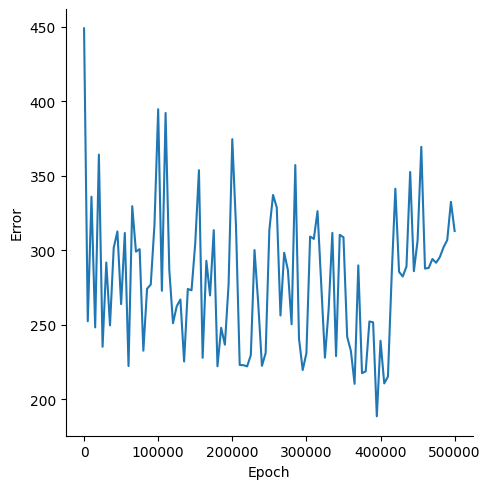

The data file committed next to this chart (first rows):
, Epoch, Error
0, 0, 448.8
1, 5000, 252.3
2, 10000, 335.9
3, 15000, 248.2
4, 20000, 364.1
5, 25000, 235.2
6, 30000, 291.7
7, 35000, 249.5
8, 40000, 301.5
9, 45000, 312.6
10, 50000, 263.8
11, 55000, 311.5
12, 60000, 222.3
13, 65000, 329.5
14, 70000, 299
15, 75000, 300.7
16, 80000, 232.5
17, 85000, 274.1
18, 90000, 277
19, 95000, 317.1
20, 100000, 394.6
21, 105000, 272.8
22, 110000, 392.1
23, 115000, 286.8
24, 120000, 251
25, 125000, 262.3
26, 130000, 266.9
27, 135000, 225.3
28, 140000, 274
29, 145000, 273.1
30, 150000, 304.5
31, 155000, 353.7
32, 160000, 227.8
33, 165000, 292.9
34, 170000, 269.6
35, 175000, 313.4
36, 180000, 222.1
37, 185000, 247.9
38, 190000, 236.6
39, 195000, 277
40, 200000, 374.5
41, 205000, 316.1
42, 210000, 223
43, 215000, 222.8
44, 220000, 222
45, 225000, 229.6
46, 230000, 300.1
47, 235000, 264.1
48, 240000, 222.4
49, 245000, 231
50, 250000, 313.6
51, 255000, 337
52, 260000, 328.7
53, 265000, 256.2
54, 270000, 298.3
55, 275000, 286.8
56, 280000, 250.3
57, 285000, 357.1
58, 290000, 240.7
59, 295000, 219.6
... 41 more rows
